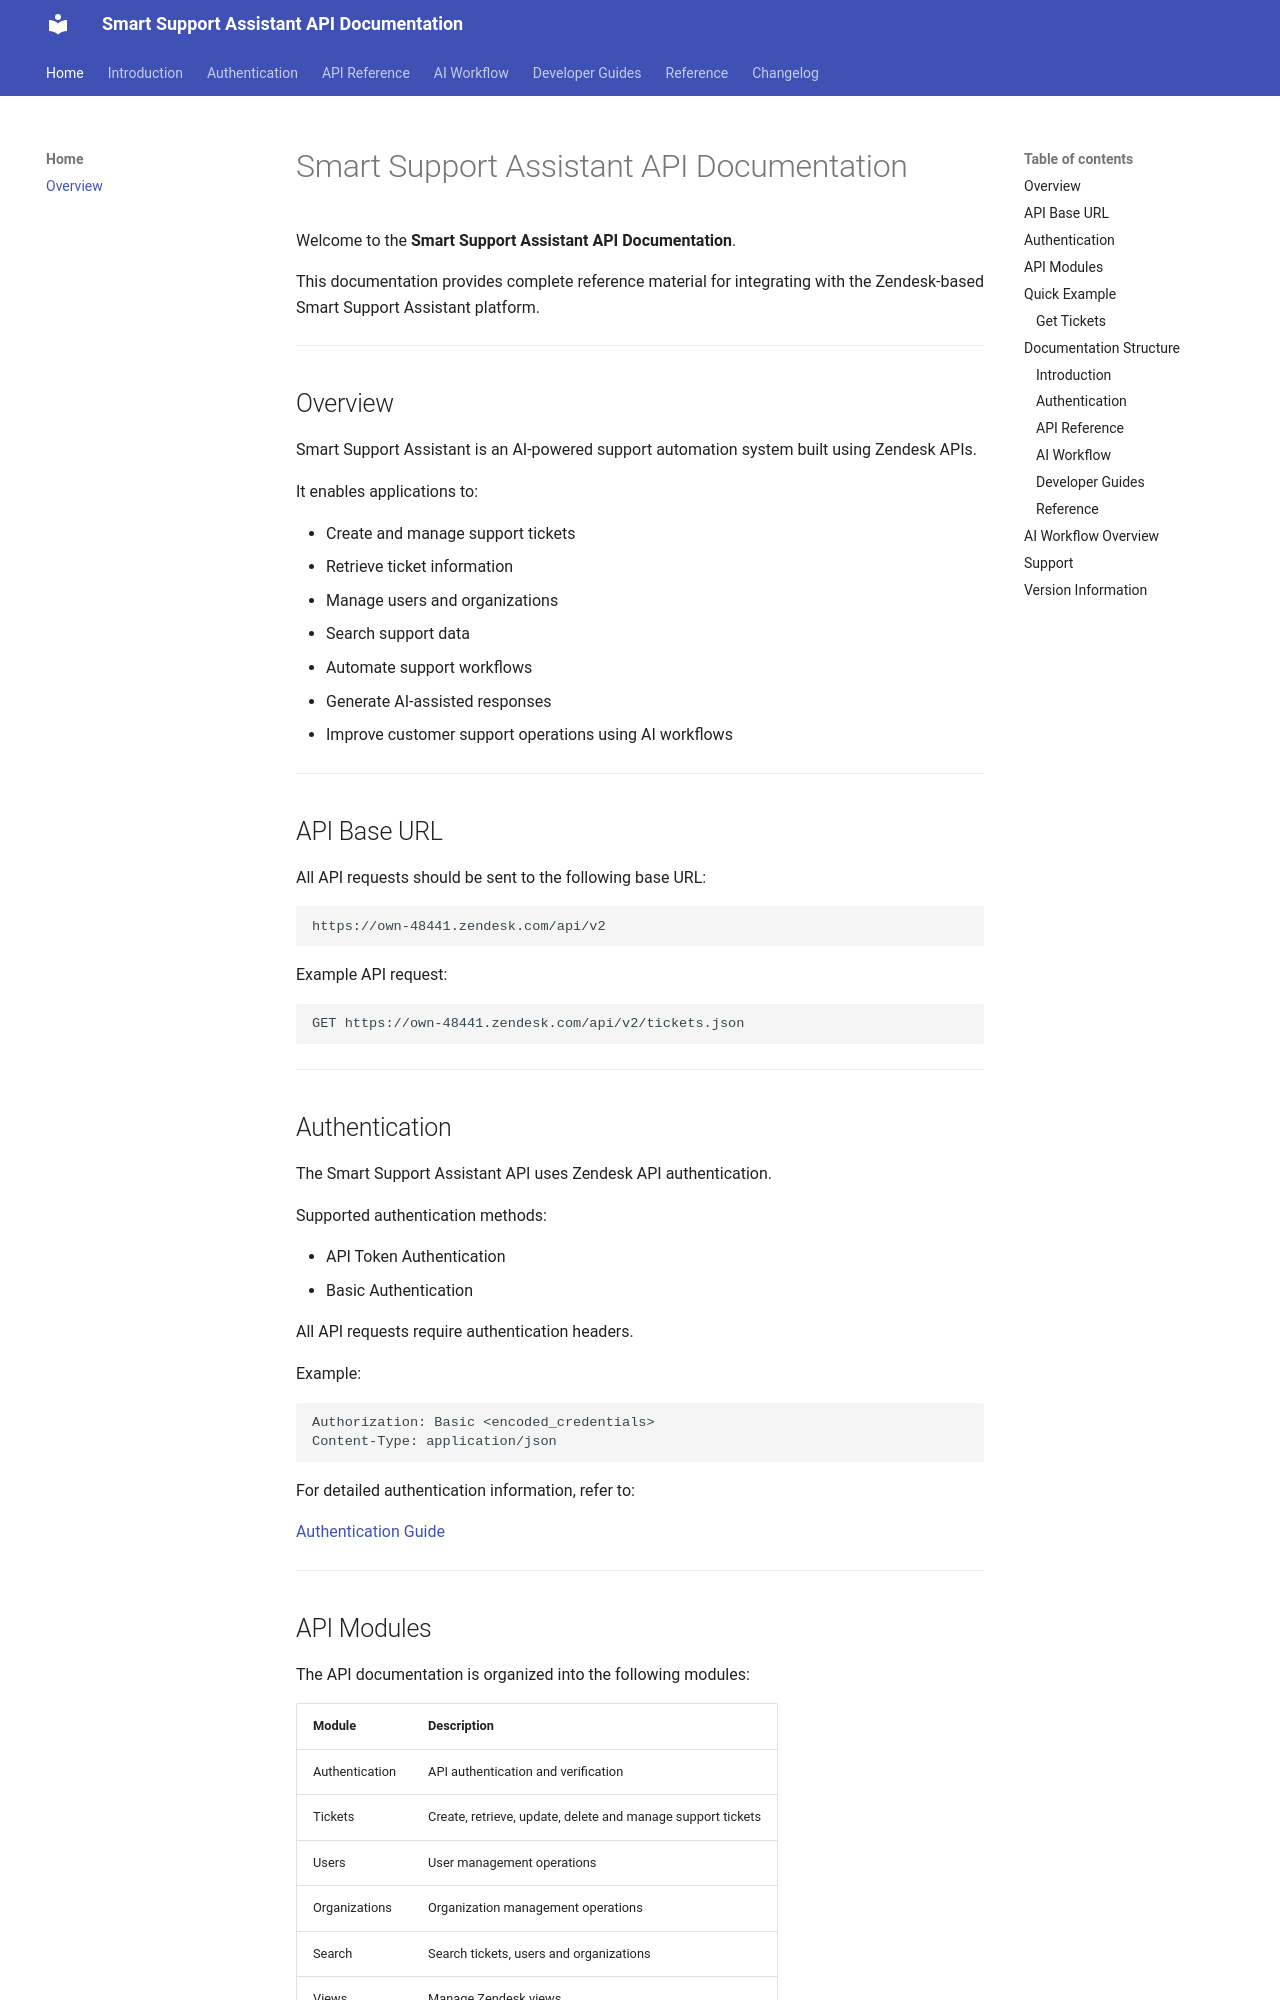

repository: GuruShankarG/Smart-Support-Assistant-API-Documentation · page: index.html · generator: mkdocs

# Smart Support Assistant API Documentation

Welcome to the **Smart Support Assistant API Documentation**.

This documentation provides complete reference material for integrating with the Zendesk-based Smart Support Assistant platform.

---

## Overview

Smart Support Assistant is an AI-powered support automation system built using Zendesk APIs.

It enables applications to:

- Create and manage support tickets
- Retrieve ticket information
- Manage users and organizations
- Search support data
- Automate support workflows
- Generate AI-assisted responses
- Improve customer support operations using AI workflows

---

## API Base URL

All API requests should be sent to the following base URL:

```text
https://own-48441.zendesk.com/api/v2
```

Example API request:

```http
GET https://own-48441.zendesk.com/api/v2/tickets.json
```

---

## Authentication

The Smart Support Assistant API uses Zendesk API authentication.

Supported authentication methods:

- API Token Authentication
- Basic Authentication

All API requests require authentication headers.

Example:

```http
Authorization: Basic <encoded_credentials>
Content-Type: application/json
```

For detailed authentication information, refer to:

[Authentication Guide](apis/authentication.md)

---
